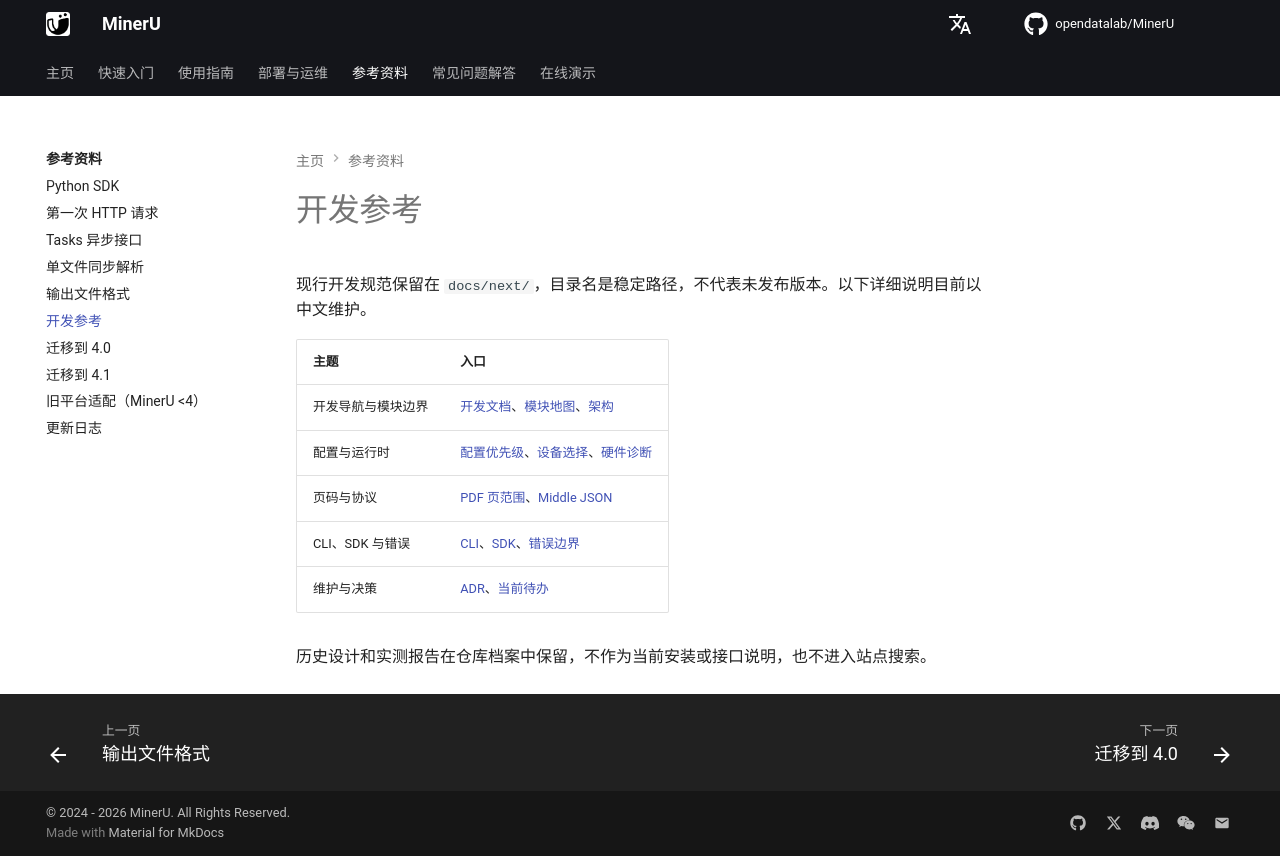

repository: opendatalab/MinerU · page: zh/reference/development/index.html · generator: mkdocs

# 开发参考

现行开发规范保留在 `docs/next/`，目录名是稳定路径，不代表未发布版本。以下详细说明目前以中文维护。

| 主题 | 入口 |
|---|---|
| 开发导航与模块边界 | [开发文档](../../next/README.md)、[模块地图](../../next/code-map.md)、[架构](../../next/architecture.md) |
| 配置与运行时 | [配置优先级](../../next/config.md)、[设备选择](../../next/onnx-device.md)、[硬件诊断](../../next/cli/mineru-kit-hardware.md) |
| 页码与协议 | [PDF 页范围](../../next/page-ranges.md)、[Middle JSON](../../next/middle-json/README.md) |
| CLI、SDK 与错误 | [CLI](../../next/cli/README.md)、[SDK](../../next/sdk/README.md)、[错误边界](../../next/errors.md) |
| 维护与决策 | [ADR](../../next/decisions/README.md)、[当前待办](../../next/backlog.md) |

历史设计和实测报告在仓库档案中保留，不作为当前安装或接口说明，也不进入站点搜索。
